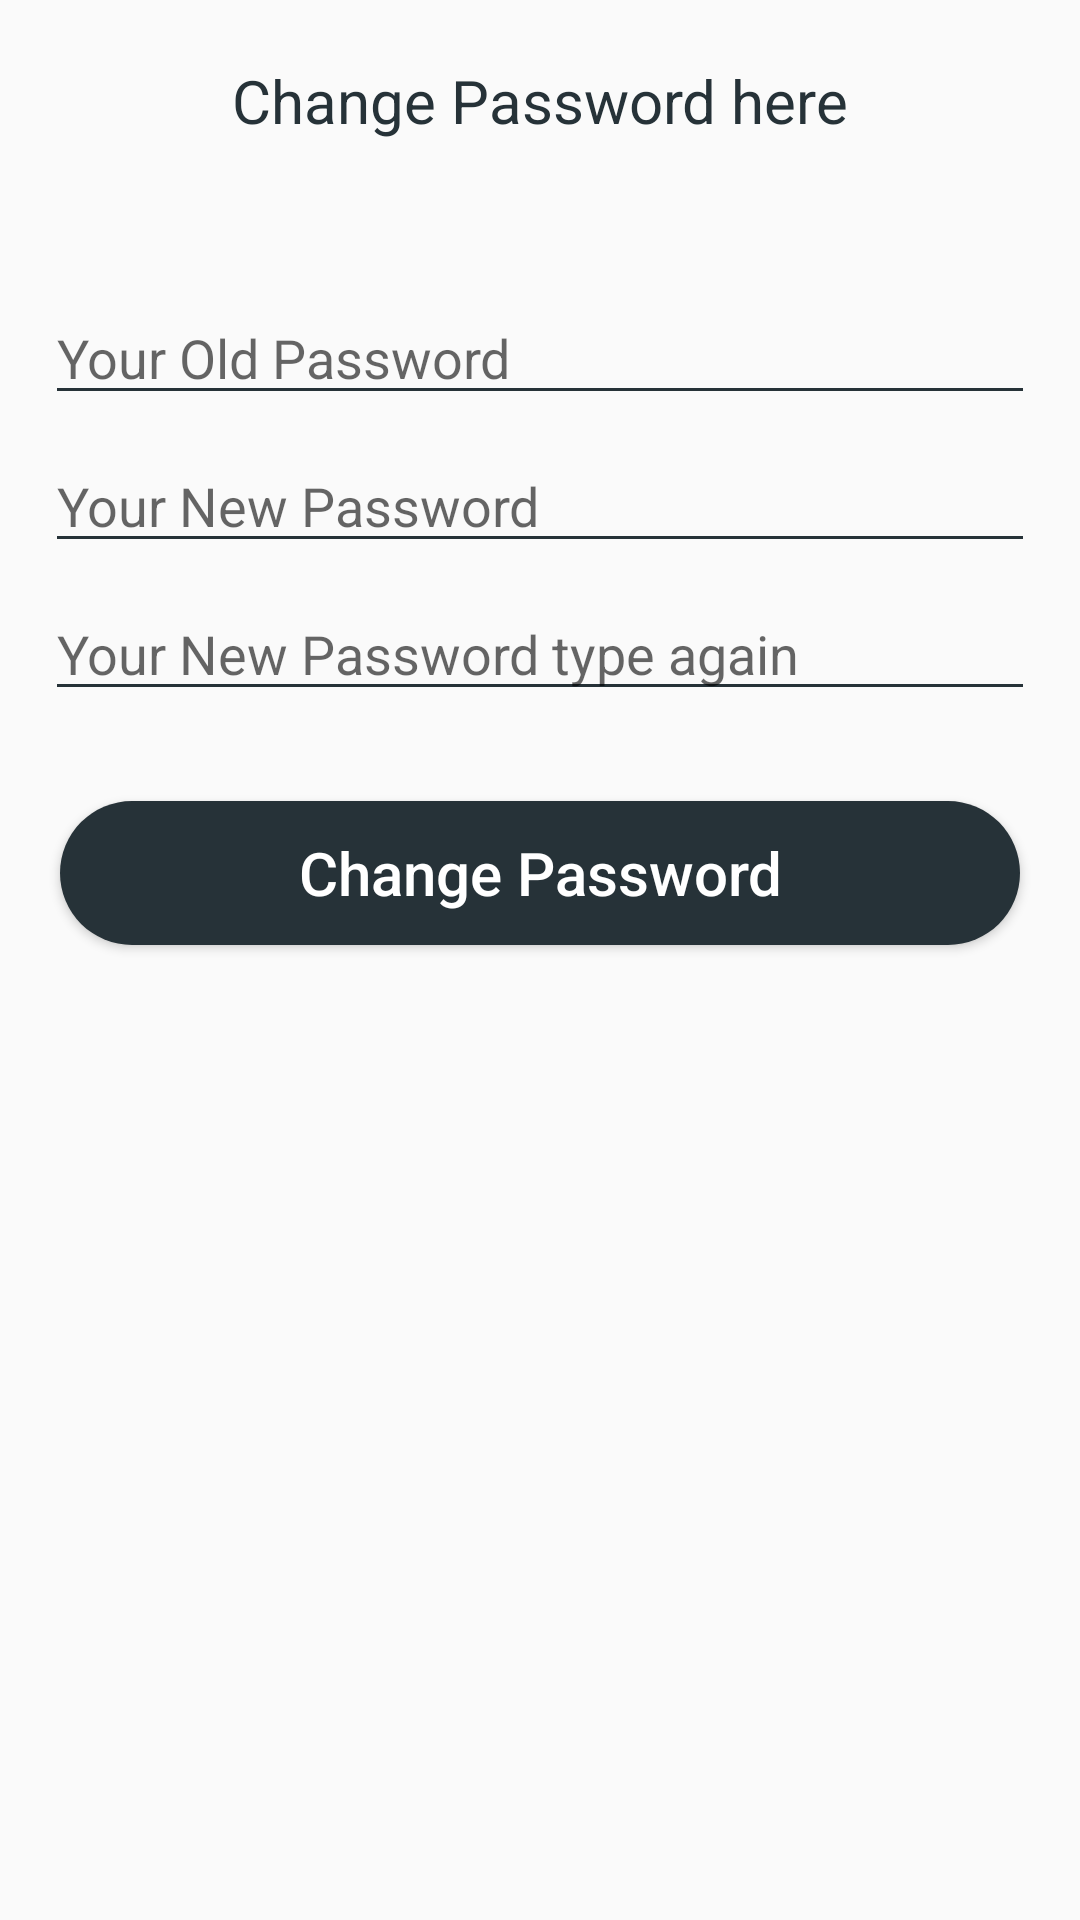

This screen was rendered from an Android layout file. Write that file and the resources it references.
<!-- AndroidManifest.xml: application theme AppTheme -->
<!-- res/layout/activity_change_password.xml -->
<?xml version="1.0" encoding="utf-8"?>
<RelativeLayout xmlns:android="http://schemas.android.com/apk/res/android"
    xmlns:app="http://schemas.android.com/apk/res-auto"
    xmlns:tools="http://schemas.android.com/tools"
    android:layout_width="match_parent"
    android:layout_height="match_parent"
    tools:context=".ChangePassword">

    <TextView
        android:id="@+id/textChangePassword"
        android:layout_width="wrap_content"
        android:layout_height="wrap_content"
        android:layout_alignParentTop="true"
        android:layout_centerHorizontal="true"
        android:layout_marginTop="20dp"
        android:textSize="20sp"
        android:textColor="@color/colorAccent"
        android:text="@string/change_password" />

    <EditText
        android:id="@+id/editOldPassword"
        android:layout_width="match_parent"
        android:layout_height="wrap_content"
        android:layout_centerHorizontal="true"
        android:layout_below="@id/textChangePassword"
        android:layout_marginTop="50dp"
        android:layout_marginRight="15dp"
        android:layout_marginLeft="15dp"
        android:ems="10"
        android:inputType="textNoSuggestions"
        android:hint="@string/your_old_password" />

    <EditText
        android:id="@+id/editNewPassword"
        android:layout_width="match_parent"
        android:layout_height="wrap_content"
        android:layout_below="@id/editOldPassword"
        android:layout_centerHorizontal="true"
        android:layout_marginTop="8dp"
        android:layout_marginRight="15dp"
        android:layout_marginLeft="15dp"
        android:ems="10"
        android:inputType="textPersonName"
        android:hint="@string/your_new_password" />

    <EditText
        android:id="@+id/editNewPasswordMatch"
        android:layout_width="match_parent"
        android:layout_height="wrap_content"
        android:layout_below="@id/editNewPassword"
        android:layout_centerHorizontal="true"
        android:layout_marginTop="8dp"
        android:layout_marginRight="15dp"
        android:layout_marginLeft="15dp"
        android:ems="10"
        android:inputType="textNoSuggestions"
        android:hint="@string/your_new_password_type_again" />

    <Button
        android:id="@+id/btnChangePassword"
        android:layout_width="match_parent"
        android:layout_marginLeft="20dp"
        android:layout_marginRight="20dp"
        android:layout_height="wrap_content"
        android:layout_below="@id/editNewPasswordMatch"
        android:layout_centerHorizontal="true"
        android:layout_marginBottom="20dp"
        android:layout_marginTop="30dp"
        android:background="@drawable/round_btn"
        android:text="Change Password"
        android:textAllCaps="false"
        android:textColor="@color/colorWhite"
        android:textSize="20sp" />

</RelativeLayout>
<!-- resources referenced by this layout -->
<resources>
  <color name="colorAccent">#263238</color>
  <color name="colorWhite">#FFFFFF</color>
  <!-- drawable round_btn (drawable) -->
  <?xml version="1.0" encoding="utf-8"?>
  <selector xmlns:android="http://schemas.android.com/apk/res/android">
      <item android:state_pressed="true">
          <shape android:shape="rectangle" >
              <corners android:radius="45dp" />
              <solid android:color="@color/colorPrimaryDark"/>
          </shape>
      </item>
      
      <item><shape android:shape="rectangle">
          <corners android:radius="45dp" />
          <solid android:color="@color/colorAccent" />
      </shape></item>
  </selector>
  <string name="change_password">Change Password here</string>
  <string name="your_new_password">Your New Password</string>
  <string name="your_new_password_type_again">Your New Password type again</string>
  <string name="your_old_password">Your Old Password</string>
  <style name="AppTheme" parent="Theme.AppCompat.Light.DarkActionBar">
          
          <item name="colorPrimary">@color/colorPrimary</item>
          <item name="colorPrimaryDark">@color/colorPrimaryDark</item>
          <item name="colorAccent">@color/colorAccent</item>
          <item name="colorControlNormal">@color/colorAccent</item>
      </style>
  <color name="colorPrimaryDark">#b0bec5</color>
  <color name="colorPrimary">#cfd8dc </color>
</resources>
